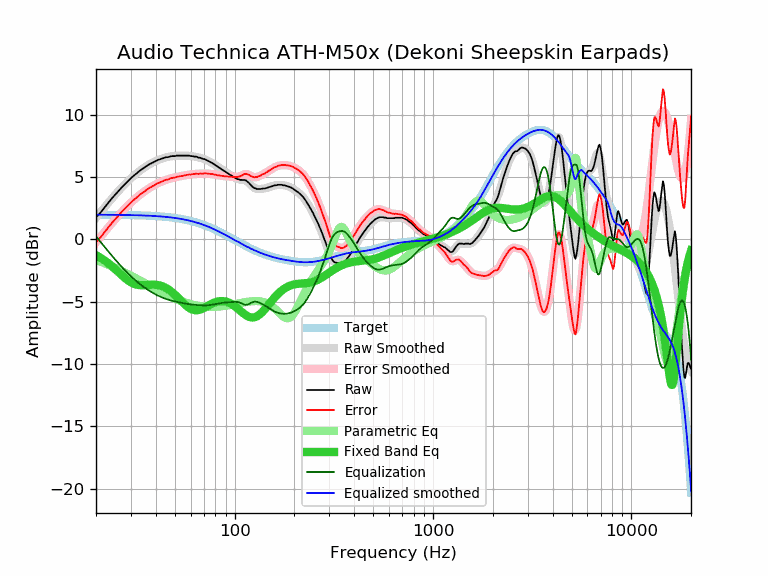

Source data for this figure (header and first rows):
frequency, raw, error, smoothed, error_smoothed, equalization, parametric_eq, equalized_raw, equalized_smoothed, target
20, 1.77, -0.22, 1.74, -0.25, 0.25, -1.26, 2.01, 1.98, 1.98
21, 2.12, 0.13, 2.15, 0.17, -0.17, -1.46, 1.95, 1.98, 1.98
22, 2.53, 0.55, 2.54, 0.56, -0.56, -1.67, 1.96, 1.98, 1.98
23, 2.92, 0.94, 2.91, 0.94, -0.94, -1.90, 1.98, 1.98, 1.98
24, 3.28, 1.30, 3.26, 1.29, -1.29, -2.14, 1.99, 1.98, 1.97
25, 3.60, 1.62, 3.59, 1.62, -1.62, -2.39, 1.98, 1.97, 1.97
26, 3.90, 1.93, 3.90, 1.93, -1.93, -2.64, 1.97, 1.97, 1.97
27, 4.19, 2.22, 4.18, 2.22, -2.22, -2.88, 1.97, 1.97, 1.97
28, 4.45, 2.48, 4.44, 2.48, -2.48, -3.10, 1.96, 1.96, 1.96
29, 4.69, 2.73, 4.69, 2.73, -2.73, -3.29, 1.96, 1.96, 1.96
30, 4.92, 2.96, 4.91, 2.96, -2.96, -3.44, 1.96, 1.95, 1.95
31, 5.12, 3.17, 5.11, 3.17, -3.17, -3.55, 1.95, 1.95, 1.95
32, 5.29, 3.35, 5.30, 3.36, -3.36, -3.63, 1.93, 1.94, 1.94
33, 5.48, 3.54, 5.47, 3.53, -3.53, -3.67, 1.94, 1.93, 1.93
34, 5.63, 3.70, 5.62, 3.70, -3.70, -3.68, 1.93, 1.93, 1.93
35, 5.76, 3.84, 5.77, 3.85, -3.85, -3.68, 1.91, 1.92, 1.92
36, 5.90, 3.98, 5.89, 3.98, -3.98, -3.66, 1.92, 1.91, 1.91
37, 6.02, 4.11, 6.01, 4.11, -4.11, -3.65, 1.91, 1.90, 1.90
38, 6.11, 4.21, 6.11, 4.22, -4.22, -3.64, 1.89, 1.89, 1.89
39, 6.20, 4.31, 6.21, 4.32, -4.32, -3.63, 1.87, 1.88, 1.88
40, 6.30, 4.42, 6.29, 4.42, -4.42, -3.64, 1.88, 1.87, 1.87
41, 6.38, 4.51, 6.37, 4.50, -4.50, -3.66, 1.87, 1.86, 1.86
42, 6.43, 4.58, 6.43, 4.58, -4.58, -3.70, 1.84, 1.85, 1.85
43, 6.49, 4.65, 6.49, 4.65, -4.65, -3.75, 1.83, 1.84, 1.84
44, 6.55, 4.72, 6.54, 4.72, -4.72, -3.81, 1.83, 1.82, 1.82
45, 6.60, 4.79, 6.58, 4.77, -4.77, -3.89, 1.82, 1.81, 1.81
46, 6.60, 4.80, 6.62, 4.82, -4.82, -3.98, 1.77, 1.79, 1.79
47, 6.65, 4.87, 6.65, 4.87, -4.87, -4.08, 1.78, 1.78, 1.78
48, 6.69, 4.93, 6.67, 4.91, -4.91, -4.19, 1.78, 1.76, 1.76
49, 6.69, 4.94, 6.69, 4.95, -4.95, -4.31, 1.74, 1.74, 1.74
50, 6.69, 4.96, 6.70, 4.98, -4.98, -4.44, 1.70, 1.72, 1.72
51, 6.73, 5.02, 6.71, 5.01, -5.01, -4.57, 1.71, 1.70, 1.70
52, 6.73, 5.04, 6.72, 5.04, -5.04, -4.70, 1.69, 1.68, 1.68
53, 6.73, 5.07, 6.73, 5.07, -5.07, -4.84, 1.66, 1.66, 1.66
54, 6.73, 5.09, 6.73, 5.09, -5.09, -4.97, 1.63, 1.64, 1.64
55, 6.73, 5.11, 6.73, 5.12, -5.12, -5.09, 1.61, 1.61, 1.61
56, 6.73, 5.14, 6.73, 5.14, -5.14, -5.21, 1.59, 1.59, 1.59
57, 6.73, 5.16, 6.73, 5.16, -5.16, -5.32, 1.56, 1.56, 1.56
58, 6.73, 5.19, 6.72, 5.18, -5.18, -5.41, 1.54, 1.54, 1.54
59, 6.73, 5.21, 6.71, 5.20, -5.20, -5.50, 1.53, 1.51, 1.51
60, 6.69, 5.20, 6.70, 5.22, -5.22, -5.57, 1.47, 1.48, 1.48
61, 6.69, 5.23, 6.69, 5.23, -5.23, -5.62, 1.46, 1.45, 1.45
62, 6.67, 5.24, 6.67, 5.24, -5.24, -5.66, 1.42, 1.42, 1.42
63, 6.65, 5.25, 6.65, 5.25, -5.25, -5.68, 1.39, 1.39, 1.39
64, 6.65, 5.28, 6.63, 5.26, -5.26, -5.69, 1.38, 1.36, 1.36
65, 6.60, 5.27, 6.60, 5.27, -5.27, -5.68, 1.33, 1.33, 1.33
66, 6.56, 5.26, 6.57, 5.28, -5.28, -5.66, 1.28, 1.30, 1.30
67, 6.56, 5.29, 6.55, 5.28, -5.28, -5.64, 1.27, 1.26, 1.26
68, 6.52, 5.29, 6.52, 5.29, -5.29, -5.60, 1.23, 1.23, 1.23
69, 6.47, 5.27, 6.48, 5.29, -5.29, -5.56, 1.18, 1.19, 1.19
70, 6.46, 5.30, 6.45, 5.29, -5.29, -5.51, 1.16, 1.16, 1.16
71, 6.43, 5.31, 6.41, 5.29, -5.29, -5.46, 1.13, 1.12, 1.12
72, 6.38, 5.29, 6.37, 5.29, -5.29, -5.40, 1.09, 1.08, 1.08
73, 6.34, 5.29, 6.33, 5.28, -5.28, -5.35, 1.05, 1.05, 1.05
74, 6.28, 5.27, 6.28, 5.28, -5.28, -5.30, 1.00, 1.01, 1.01
75, 6.24, 5.27, 6.24, 5.27, -5.27, -5.25, 0.97, 0.97, 0.97
76, 6.19, 5.26, 6.18, 5.26, -5.26, -5.20, 0.93, 0.93, 0.93
77, 6.14, 5.25, 6.13, 5.24, -5.24, -5.15, 0.90, 0.89, 0.89
78, 6.08, 5.23, 6.07, 5.23, -5.23, -5.11, 0.85, 0.85, 0.85
79, 6.02, 5.21, 6.02, 5.21, -5.21, -5.07, 0.81, 0.81, 0.81
... 553 more rows
